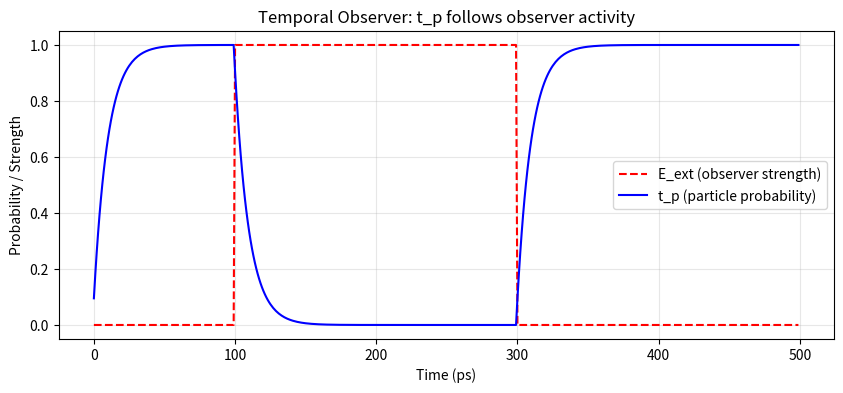

Generate this figure with matplotlib:
# experiments/observer_tunneling.py
"""
DTQEM - Temporal Observer Model (Experimental)
Adds an auxiliary qubit representing the particle's "time state" (|W> wave, |P> particle)
with Lindblad jumps controlled by an external factor E_ext (observer strength).
"""

import numpy as np
import matplotlib.pyplot as plt
from scipy.linalg import expm

# Constants
hbar = 1.0545718e-34
eV = 1.60217662e-19

# ----------------------------------------------------------------------
# Base Lindblad solver (simplified, without external dependencies)
# ----------------------------------------------------------------------
class SimpleLindblad:
    @staticmethod
    def build_liouvillian(H, Ls):
        dim = H.shape[0]
        size = dim * dim
        L = -1j / hbar * (np.kron(H, np.eye(dim)) - np.kron(np.eye(dim), H.T))
        for Lj in Ls:
            Lj_dag = Lj.conj().T
            term1 = np.kron(Lj, Lj.conj())
            LjLj = Lj_dag @ Lj
            term2 = -0.5 * (np.kron(LjLj, np.eye(dim)) + np.kron(np.eye(dim), LjLj.T))
            L += term1 + term2
        return L

    @staticmethod
    def evolve(rho0, t_obs, L):
        rho_vec = rho0.flatten('C')
        rho_vec_t = expm(L * t_obs) @ rho_vec
        rho_t = rho_vec_t.reshape(rho0.shape)
        rho_t = 0.5 * (rho_t + rho_t.conj().T)
        evals, evecs = np.linalg.eigh(rho_t)
        evals = np.maximum(evals, 1e-15)
        rho_t = evecs @ np.diag(evals) @ evecs.conj().T
        tr = np.real(np.trace(rho_t))
        if tr > 0:
            rho_t /= tr
        return rho_t

# ----------------------------------------------------------------------
# Temporal Observer Model
# ----------------------------------------------------------------------
class TemporalObserver:
    def __init__(self, gamma_rise=1e10, gamma_fall=1e10):
        self.gamma_rise = gamma_rise
        self.gamma_fall = gamma_fall
        # Pauli for observer qubit
        self.sx = np.array([[0,1],[1,0]], dtype=complex)
        self.sz = np.array([[1,0],[0,-1]], dtype=complex)
        self.sp = np.array([[0,1],[0,0]], dtype=complex)  # |P><W|
        self.sm = np.array([[0,0],[1,0]], dtype=complex)  # |W><P|
        self.I = np.eye(2, dtype=complex)
        # Initial state: |W> (wave)
        self.rho_obs = np.array([[1,0],[0,0]], dtype=complex)

    def jump_operators(self, E_ext):
        """Returns Lindblad operators for observer transitions based on E_ext."""
        Ls = []
        if E_ext > 0:
            L_rise = np.sqrt(self.gamma_rise * E_ext) * self.sp
            Ls.append(L_rise)
        if (1 - E_ext) > 0:
            L_fall = np.sqrt(self.gamma_fall * (1 - E_ext)) * self.sm
            Ls.append(L_fall)
        return Ls

    def evolve(self, dt, E_ext):
        H_obs = np.zeros((2,2), dtype=complex)  # no internal Hamiltonian
        Ls = self.jump_operators(E_ext)
        L = SimpleLindblad.build_liouvillian(H_obs, Ls)
        self.rho_obs = SimpleLindblad.evolve(self.rho_obs, dt, L)
        t_p = np.real(self.rho_obs[1,1])  # probability of |P> (particle state)
        return t_p

# ----------------------------------------------------------------------
# Example: Test the observer response to a square pulse of E_ext
# ----------------------------------------------------------------------
if __name__ == "__main__":
    print("Temporal Observer Test (E_ext as external observer strength)")
    observer = TemporalObserver(gamma_rise=1e11, gamma_fall=1e11)
    
    dt = 1e-12       # 1 ps step
    total_steps = 500
    time = np.arange(total_steps) * dt * 1e12  # ps
    
    # Define E_ext as a square pulse: 0 -> 1 -> 0
    E_ext = np.zeros(total_steps)
    E_ext[100:300] = 1.0   # active between 100 and 300 ps
    
    t_p = np.zeros(total_steps)
    for i, E in enumerate(E_ext):
        t_p[i] = observer.evolve(dt, E)
    
    plt.figure(figsize=(10,4))
    plt.plot(time, E_ext, 'r--', label='E_ext (observer strength)')
    plt.plot(time, t_p, 'b-', label='t_p (particle probability)')
    plt.xlabel('Time (ps)')
    plt.ylabel('Probability / Strength')
    plt.title('Temporal Observer: t_p follows observer activity')
    plt.legend()
    plt.grid(alpha=0.3)
    plt.show()
    print("\nObservation: When E_ext=1, t_p rises (particle dominates). When E_ext=0, t_p decays (wave returns).")
    print("This mimics the Quantum Eraser effect: erasing observer information restores wave behaviour.")
